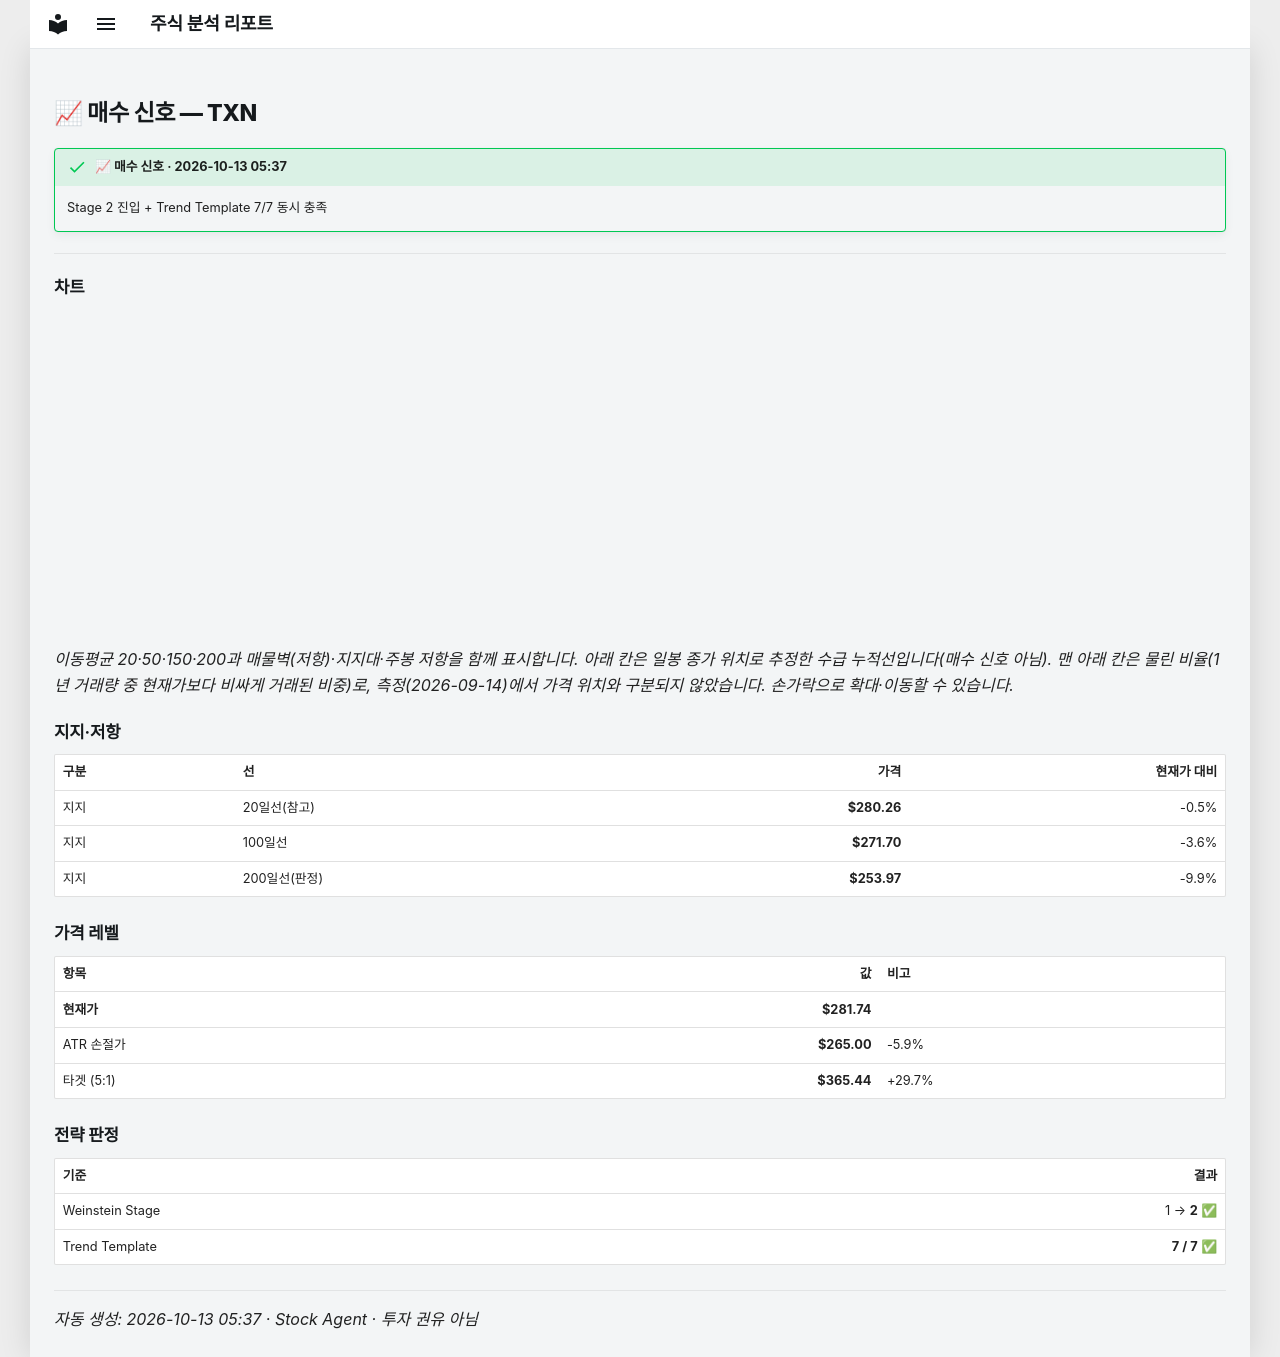

repository: soloandco/stock-reports · page: alerts/20261013-txn-buy/index.html · generator: mkdocs

---
title: "📈 매수 신호 — TXN"
ticker: TXN
alert: "📈 매수 신호"
created: 2026-10-13
comments: true
---

# 📈 매수 신호 — TXN

!!! success "📈 매수 신호 · 2026-10-13 05:37"
    Stage 2 진입 + Trend Template 7/7 동시 충족

---

## 차트

<div class="stock-chart" data-src="../charts/20261013-txn-buy.json"></div>

_이동평균 20·50·150·200과 매물벽(저항)·지지대·주봉 저항을 함께 표시합니다. 아래 칸은 일봉 종가 위치로 추정한 수급 누적선입니다(매수 신호 아님). 맨 아래 칸은 물린 비율(1년 거래량 중 현재가보다 비싸게 거래된 비중)로, 측정(2026-09-14)에서 가격 위치와 구분되지 않았습니다. 손가락으로 확대·이동할 수 있습니다._

## 지지·저항

| 구분 | 선 | 가격 | 현재가 대비 |
|:-----|:---|-----:|-----------:|
| 지지 | 20일선(참고) | **$280.26** | -0.5% |
| 지지 | 100일선 | **$271.70** | -3.6% |
| 지지 | 200일선(판정) | **$253.97** | -9.9% |

## 가격 레벨

| 항목 | 값 | 비고 |
|:-----|---:|:-----|
| **현재가** | **$281.74** | |
| ATR 손절가 | **$265.00** | -5.9% |
| 타겟 (5:1) | **$365.44** | +29.7% |

## 전략 판정

| 기준 | 결과 |
|:-----|-----:|
| Weinstein Stage | 1 → **2** ✅ |
| Trend Template | **7 / 7** ✅ |

---
_자동 생성: 2026-10-13 05:37 · Stock Agent · 투자 권유 아님_
